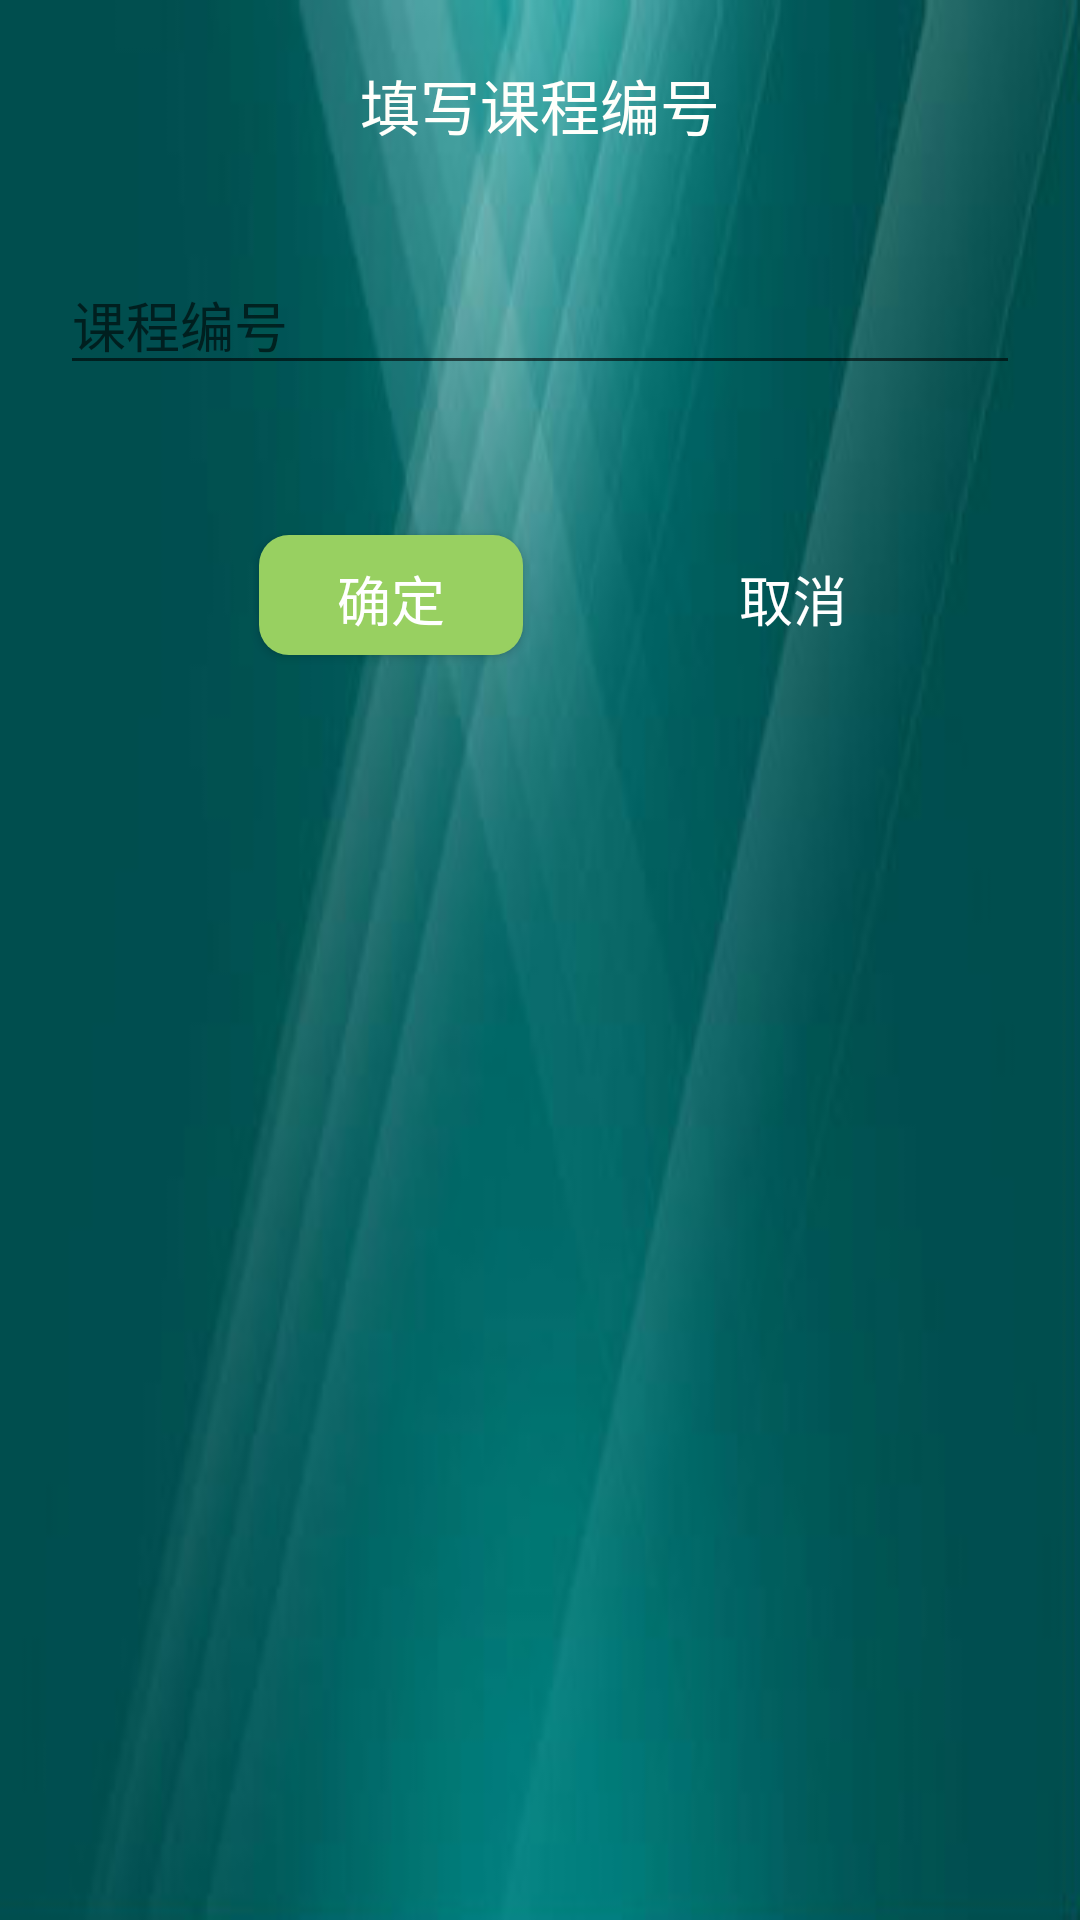

Write the Android layout XML for this screen, with the resource values it uses.
<!-- AndroidManifest.xml: application theme AppTheme -->
<!-- res/layout/dialog_normal_layout.xml -->
<?xml version="1.0" encoding="utf-8"?>
<LinearLayout xmlns:android="http://schemas.android.com/apk/res/android"
    android:layout_width="wrap_content"
    android:layout_height="wrap_content"
    android:layout_gravity="center"
    android:background="@drawable/dialogbg"
    android:orientation="vertical" >

    <TextView
        android:id="@+id/title"
        android:layout_width="fill_parent"
        android:layout_height="40.0dip"
        android:layout_marginTop="15dp"
        android:gravity="center"
        android:text="填写课程编号"
        android:textColor="#fffffb"
        android:textSize="20sp"
        android:visibility="visible" />

    

    <EditText
        android:id="@+id/number"
        android:layout_width="fill_parent"
        android:layout_height="wrap_content"
        android:layout_marginLeft="20dp"
        android:layout_marginRight="20dp"
        android:layout_marginTop="30dp"
        android:gravity="left|center"
        android:hint="课程编号" />
    


    <LinearLayout
        android:layout_width="fill_parent"
        android:layout_height="60.0dip"
        android:layout_gravity="bottom"
        android:layout_marginTop="40dp"
        android:gravity="center"
        android:orientation="horizontal" >

        <Button
            android:text="确定"
            android:id="@+id/positiveButton"
            android:layout_width="wrap_content"
            android:layout_height="wrap_content"
            android:textColor="#FFFFFF"
            android:textSize="18sp"
            android:layout_marginTop="10dp"
            android:paddingBottom="8dp"
            android:paddingLeft="25dp"
            android:paddingRight="25dp"
            android:paddingTop="8dp"
            android:background="@drawable/btngreen"
            android:layout_marginLeft="35dp"
            android:layout_marginBottom="10dp"
            android:layout_alignParentBottom="true"
            android:gravity="center" />

        <Button

            android:text="取消"
            android:id="@+id/negativeButton"
            android:layout_marginTop="10dp"
            android:layout_width="wrap_content"
            android:layout_height="wrap_content"
            android:textColor="#FFFFFF"
            android:textSize="18sp"
            android:paddingBottom="8dp"
            android:paddingLeft="25dp"
            android:paddingRight="25dp"
            android:paddingTop="8dp"
            android:background="@drawable/button"
            android:layout_marginLeft="46dp"
            android:layout_marginBottom="10dp"
            android:layout_alignParentBottom="true"
            android:gravity="center" />
    </LinearLayout>

</LinearLayout>
<!-- resources referenced by this layout -->
<resources>
  <!-- drawable btngreen (drawable) -->
  <?xml version="1.0" encoding="utf-8"?>
  <selector xmlns:android="http://schemas.android.com/apk/res/android">
      
      <item android:state_pressed="true">
          <shape>
              
              <solid android:color="#cbf99d" />
              
              <corners android:radius="10dp" />
          </shape>
      </item>
      
      <item>
          <shape>
              <solid android:color="#98d061" />
              <corners android:radius="10dp" />
          </shape>
      </item>
  </selector>
  <!-- drawable dialogbg: jpg bitmap (drawable, 12544 bytes) -->
  <style name="AppTheme" parent="Theme.AppCompat.Light.DarkActionBar">
          
          
          <item name="android:windowFullscreen">true</item>
          
          <item name="android:windowNoTitle">true</item>
          
          
          
          <item name="colorAccent">@color/colorAccent</item>
      </style>
  <color name="colorAccent">#00A0E8</color>
</resources>
